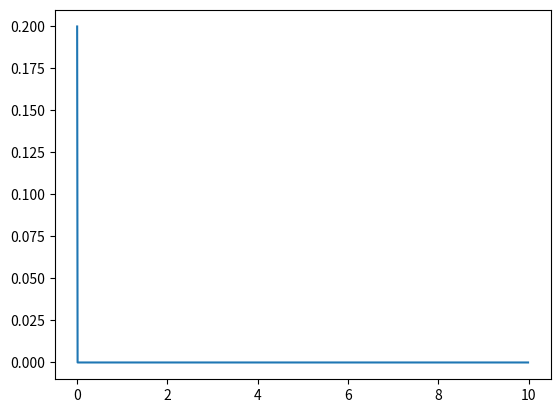

Write Python code to recreate this figure.
#######################################################################################
# The *IF* model.

import numpy as np
import matplotlib.pyplot as plt

def LIF(I,C,plot,R=0):                #Input important parameters, and an option to plot V vs t.

    Vth = 1;                     #Define the voltage threshold.
    Vreset = 0;                  #Define the reset voltage.
    dt=0.01                      #Set the timestep.
    timeSpan = 1000
    V = np.zeros([timeSpan,1])       #Initialize V.
    V[0]=0.2;                    #Set the initial condition.

    for k in range(0,timeSpan-1):       #March forward in time,
        V[k+1] = V[k] + dt*(I/C)-dt*V[k]*R/C*V[k]*R #Update the voltage,
        if V[k+1] > Vth:         #... and check if the voltage exceeds the threshold.
            V[k+1] = Vreset      #... if so, reset the voltage

    t = np.arange(0,len(V))*dt   #Define the time axis.

    if plot:                     #If the plot flag is on, plot V vs t.
        plt.plot(t,V)
        plt.show()

def izhikevich(I,c1,c2,c3,c4,c5):                #Input important parameters, and an option to plot V vs t.

    Vth = 1;                     #Define the voltage threshold.
    Vreset = 0;                  #Define the reset voltage.
    dt=0.01                      #Set the timestep.
    num_time_steps = 1000
    V = np.zeros([num_time_steps,1])       #Initialize V.
    V[0]=0.2;                    #Set the initial condition.
    u = 0

    for currTime in range(0,num_time_steps-1):       #March forward in time,
        V[currTime+1] = c1*(V[currTime]**2) + \
            c2*V[currTime] + \
            c3 - \
            u + \
            I
        u = u+c4*(c5*V[currTime]-u)
        if V[currTime+1] > Vth:         #... and check if the voltage exceeds the threshold.
            V[currTime+1] = Vreset      #... if so, reset the voltage

    t = np.arange(0,num_time_steps)*dt   #Define the time axis.

    plt.plot(t,V)
    plt.show()

izhikevich(1,.04,5,140,.2,.2)